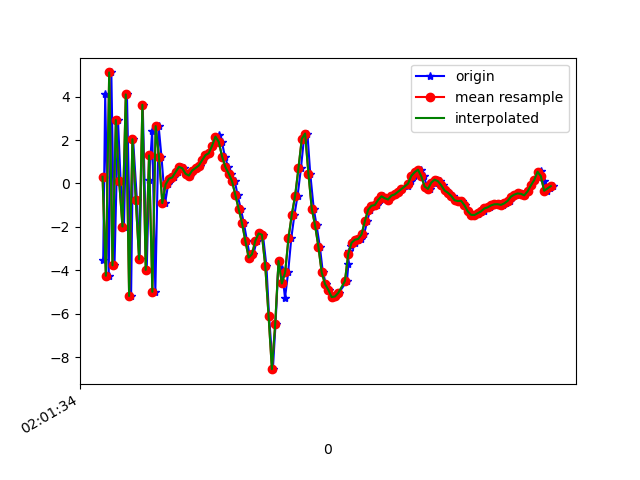

Values plotted in this chart, from the file beside it:
1617847294804, 542938355004869, -3.5079148, -0.18581295, -4.904641
1617847294816, 542938374235639, 4.127, 1.494, 6.199
1617847294837, 542938393466409, -4.251, -0.009187, -2.382
1617847294853, 542938412697179, 5.118, 2.007, 1.769
1617847294872, 542938431927949, -3.769, 0.5143, 3.06
1617847294893, 542938451158719, 2.923, 1.678, -4.512
1617847294909, 542938470389489, 0.1127, 1.318, 8.839
1617847294929, 542938489620259, -1.983, 0.9386, -7.637
1617847294947, 542938508851029, 4.104, 2.429, 6.423
1617847294972, 542938528081799, -5.184, 0.7186, -0.5457
1617847294984, 542938547312569, 2.041, 2.195, -3.22
1617847295007, 542938566543339, -0.7627, 1.179, 8.828
1617847295023, 542938585774109, -3.493, 0.5408, -5.918
1617847295042, 542938605004879, 3.629, 2.265, 4.82
1617847295066, 542938624235649, -3.98, 0.5878, 4.993
1617847295080, 542938643466419, 0.1519, 1.466, -5.604
1617847295099, 542938662697189, 2.437, 2.507, 8.958
1617847295118, 542938681927959, -4.989, 0.8737, 0.05509
1617847295138, 542938701158729, 2.643, 2.863, -3.931
1617847295155, 542938720389499, 1.223, 3.006, 7.976
1617847295177, 542938739620269, -0.9036, 2.553, 1.872
1617847295195, 542938758851039, -0.03898, 2.753, 0.8018
1617847295213, 542938778081809, 0.2219, 2.747, 0.2523
1617847295232, 542938797312579, 0.2796, 2.886, -0.3113
1617847295252, 542938816543349, 0.5289, 3.094, -0.7216
1617847295271, 542938835774119, 0.764, 3.216, -0.7115
1617847295290, 542938855004889, 0.7053, 2.9, -0.5923
1617847295307, 542938874235659, 0.4486, 2.245, -0.395
1617847295328, 542938893466429, 0.3652, 2.239, -0.09801
1617847295347, 542938912697199, 0.5973, 2.515, 0.03994
1617847295368, 542938931927969, 0.7086, 2.503, 0.1893
1617847295388, 542938951158739, 0.826, 2.002, 0.7636
1617847295404, 542938970389509, 1.074, 1.545, 1.335
1617847295422, 542938989620279, 1.307, 1.873, 1.292
1617847295444, 542939008851049, 1.399, 2.495, 1.018
1617847295462, 542939028081819, 1.744, 2.607, 1.151
1617847295480, 542939047312589, 2.091, 2.473, 1.769
1617847295499, 542939066543359, 2.23, 2.023, 2.317
1617847295519, 542939085774129, 1.921, 1.114, 2.398
1617847295537, 542939105004899, 1.239, 0.7587, 1.947
1617847295557, 542939124235669, 0.7555, 1.614, 0.9356
1617847295576, 542939143466439, 0.4554, 2.145, -0.1552
1617847295597, 542939162697209, 0.1051, 2.014, -1.284
1617847295613, 542939181927979, -0.5298, 2.141, -2.791
1617847295633, 542939201158749, -1.178, 2.246, -4.019
1617847295651, 542939220389519, -1.822, 3.957, -6.917
1617847295670, 542939239620289, -2.64, 4.286, -8.521
1617847295689, 542939258851059, -3.414, 3.151, -8.236
1617847295709, 542939278081829, -3.263, 3.359, -7.941
1617847295728, 542939297437476, -2.641, 4.384, -7.562
1617847295746, 542939316668246, -2.303, 3.442, -7.234
1617847295766, 542939335899016, -2.361, 2.691, -6.697
1617847295787, 542939355129786, -3.798, 0.02654, -5.035
1617847295803, 542939374360556, -6.102, -2.367, -2.412
1617847295826, 542939393591326, -8.556, -5.013, 2.545
1617847295842, 542939412822096, -6.478, -7.49, 7.305
1617847295860, 542939432052866, -3.569, -7.383, 9.829
1617847295880, 542939451283636, -3.936, -6.734, 10.67
1617847295899, 542939470514406, -5.278, -6.583, 12.52
1617847295918, 542939489745176, -4.091, -5.019, 14.28
1617847295937, 542939508975946, -2.511, -4.386, 14.95
... 82 more rows
